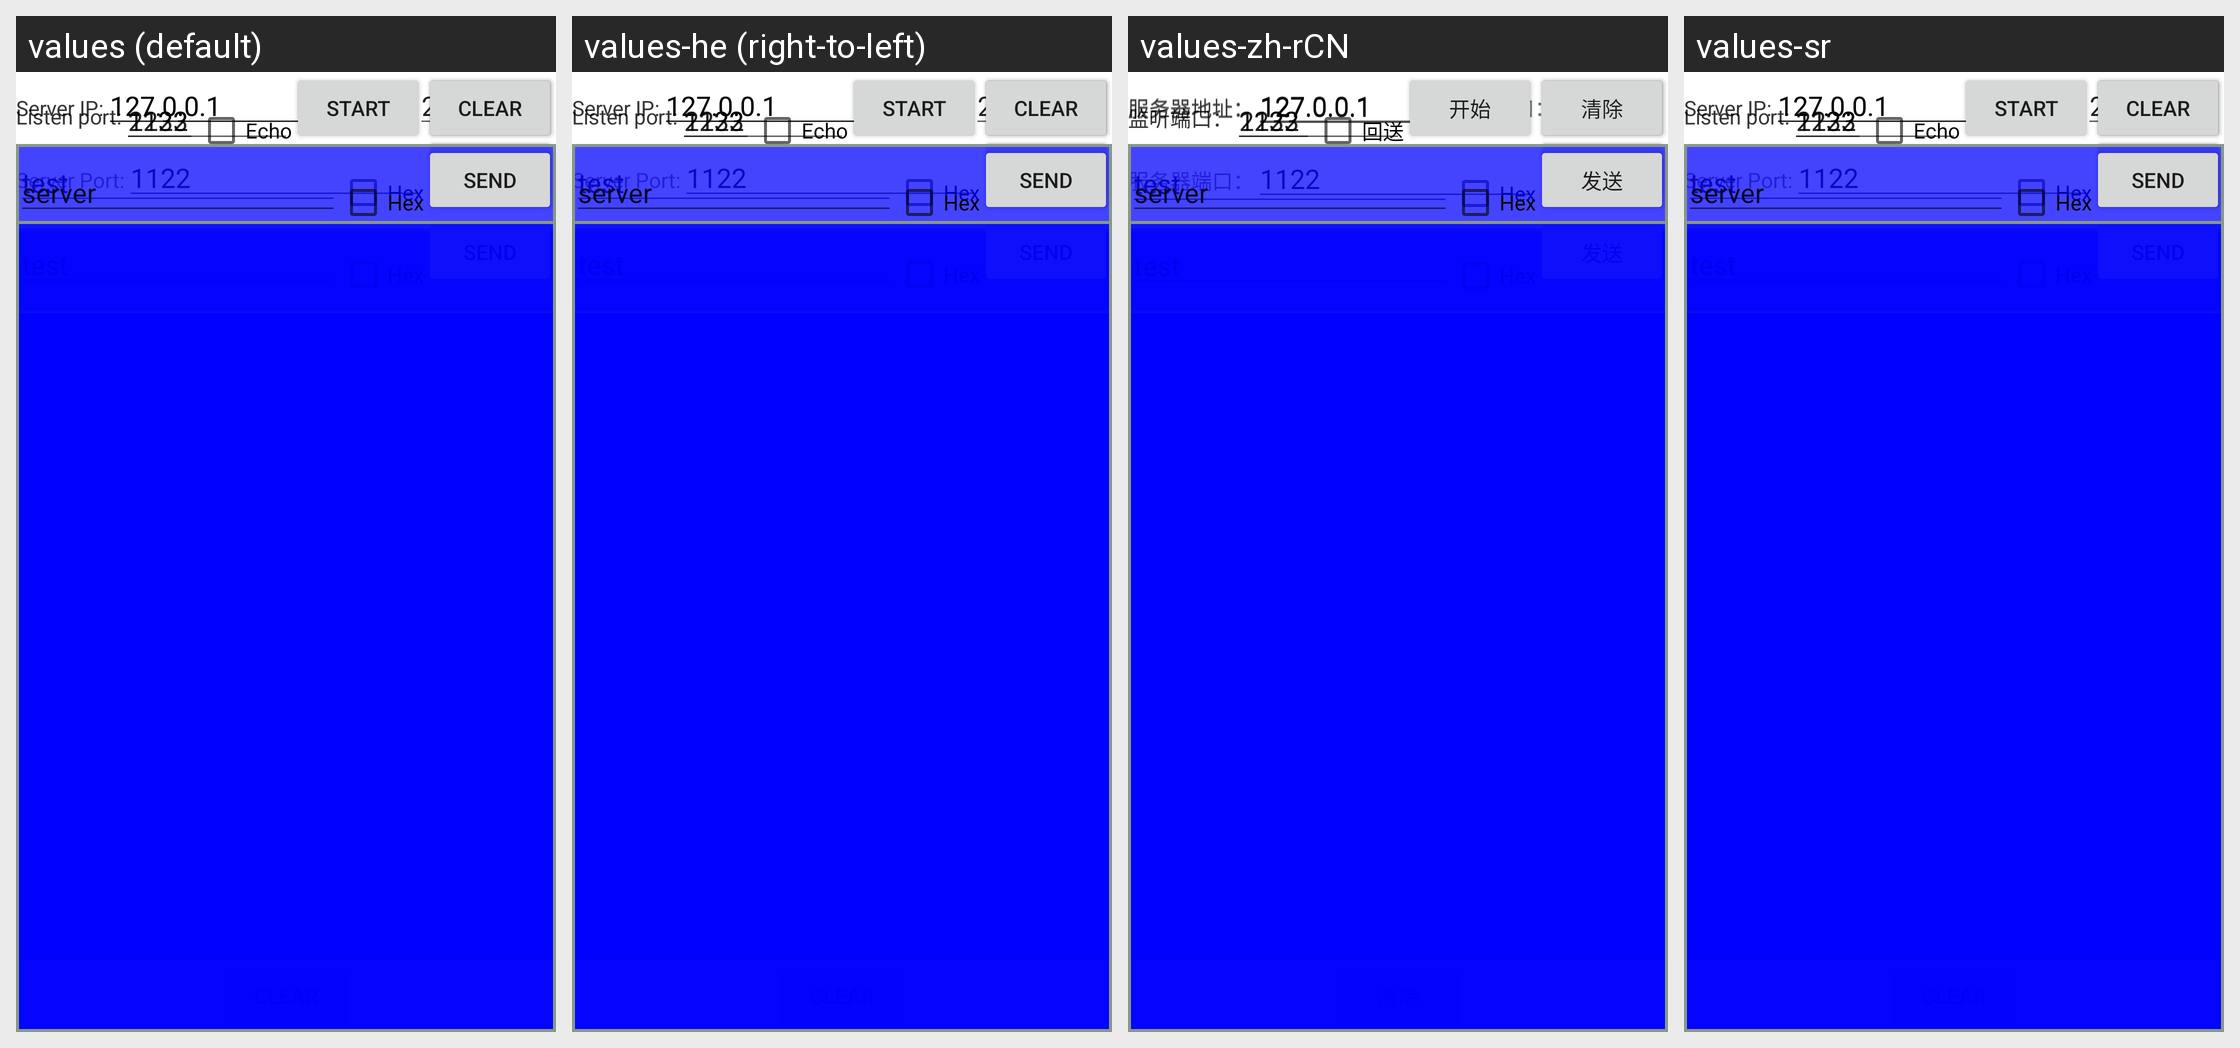

Translations of the strings shown on this Android screen, per locale in the grid:
Android screen res/layout/act_server.xml rendered under 4 locales, left to right: values (default), values-he (right-to-left), values-zh-rCN, values-sr. Device: Nexus 5 (rendered at 1080×1920; each locale shown at half size, 540×960, under a caption strip naming it); theme Theme.MaterialComponents.DayNight.NoActionBar.
Other locales in the repository, not shown: values-ca, values-cs, values-da, values-de, values-en-rGB, values-es, values-eu, values-fi, values-fr, values-gl, values-hu, values-id, values-is, values-it, values-ja, values-ko, values-nb, values-nl, values-pl, values-pt, values-pt-rBR, values-ru, values-sk, values-sl, values-sv, values-tr, values-zh-rTW.
Strings drawn on this screen, with the default value and each locale's value (text and hints the layout hard-codes, and strings that could not be matched under every locale, appear in the picture but are not listed):

ywb_cli_ip
  values: Server IP:
  values-he: Server IP:  [not translated; the default value is used]
  values-zh-rCN: 服务器地址：
  values-sr: Server IP:  [not translated; the default value is used]

ywb_cli_port
  values: Server Port:
  values-he: Server Port:  [not translated; the default value is used]
  values-zh-rCN: 服务器端口：
  values-sr: Server Port:  [not translated; the default value is used]

ywb_tcp_send
  values: Send
  values-he: Send  [not translated; the default value is used]
  values-zh-rCN: 发送
  values-sr: Send  [not translated; the default value is used]

ywb_tcp_dis
  values: Clear
  values-he: Clear  [not translated; the default value is used]
  values-zh-rCN: 清除
  values-sr: Clear  [not translated; the default value is used]

ywb_cli_connect
  values: Connect
  values-he: Connect  [not translated; the default value is used]
  values-zh-rCN: 连接
  values-sr: Connect  [not translated; the default value is used]

ywb_tcp_ser_port
  values: Listen port:
  values-he: Listen port:  [not translated; the default value is used]
  values-zh-rCN: 监听端口：
  values-sr: Listen port:  [not translated; the default value is used]

ywb_tcp_start
  values: Start
  values-he: Start  [not translated; the default value is used]
  values-zh-rCN: 开始
  values-sr: Start  [not translated; the default value is used]

ywb_udp_echo
  values: Echo
  values-he: Echo  [not translated; the default value is used]
  values-zh-rCN: 回送
  values-sr: Echo  [not translated; the default value is used]
